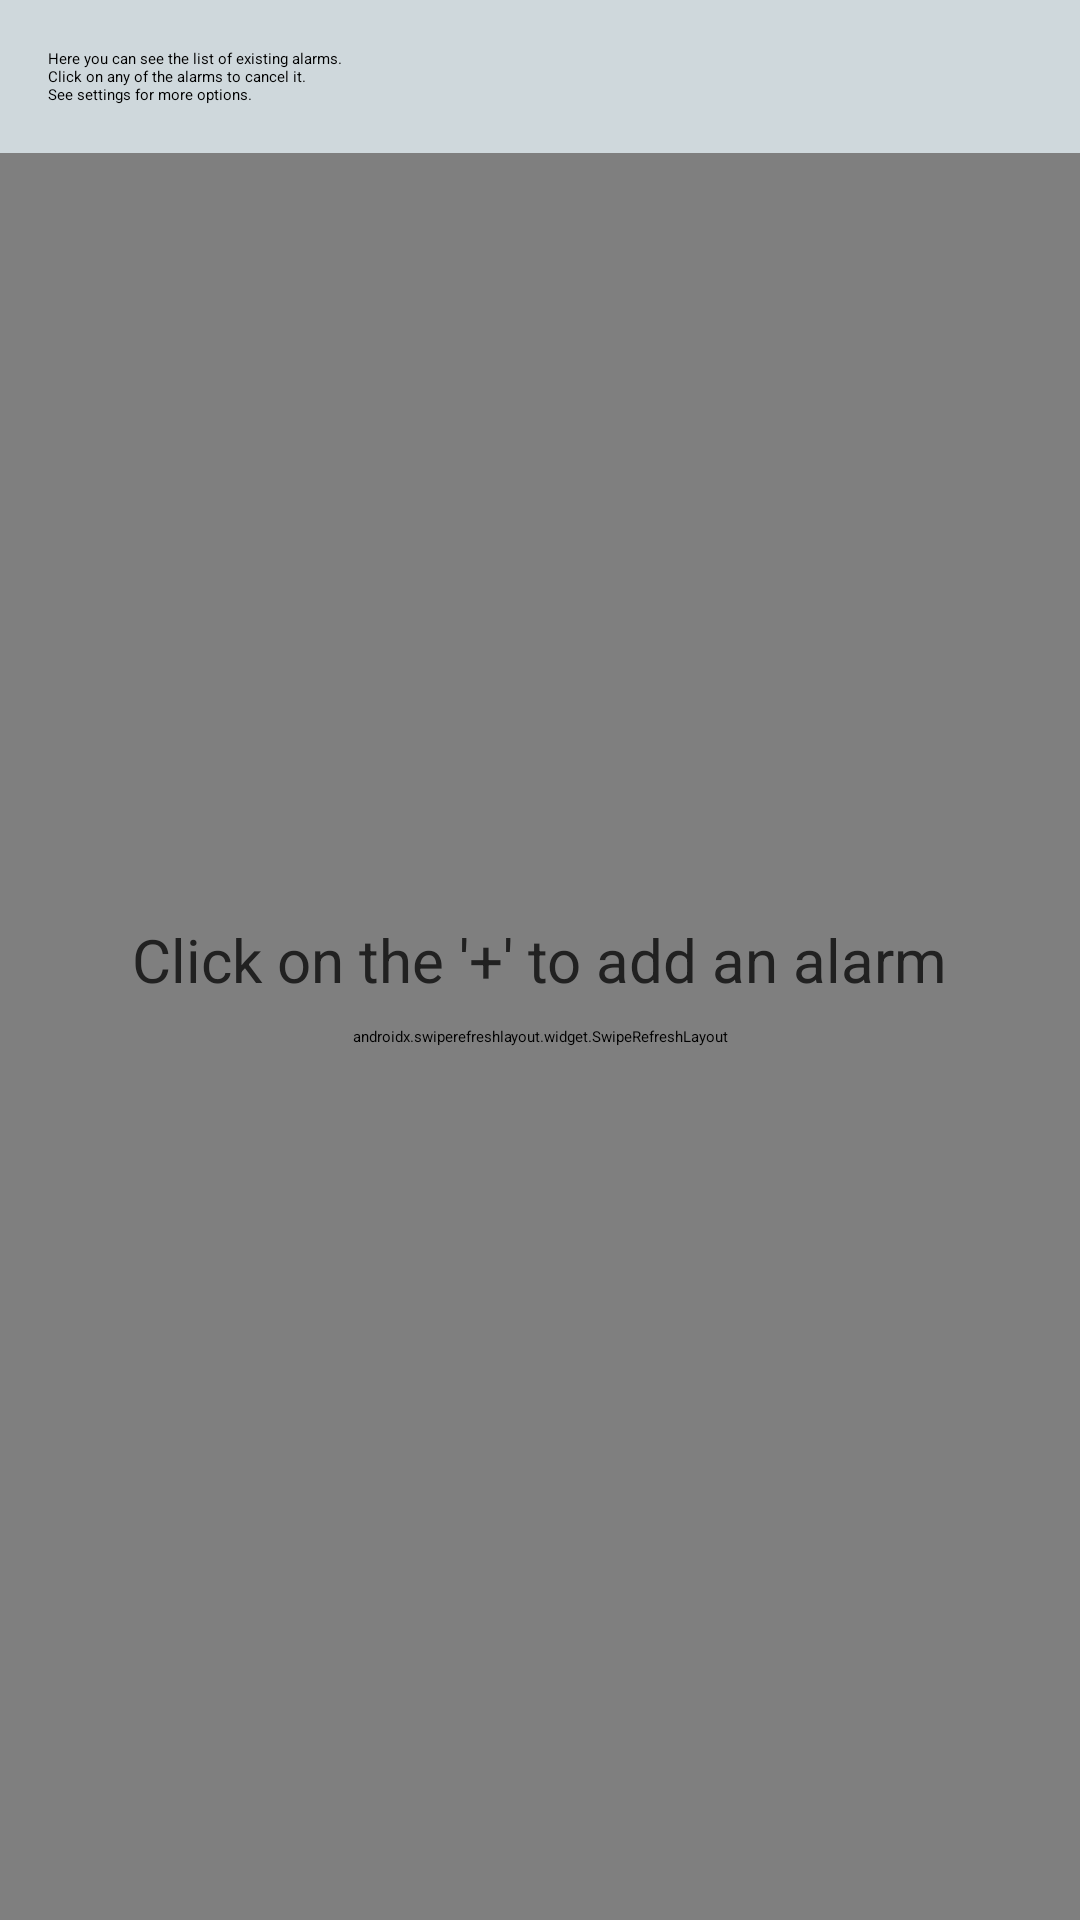

Write the Android layout XML for this screen, with the resource values it uses.
<!-- AndroidManifest.xml: application theme AppTheme -->
<!-- res/layout/content_main.xml -->
<?xml version="1.0" encoding="utf-8"?>
<RelativeLayout xmlns:android="http://schemas.android.com/apk/res/android"
    xmlns:app="http://schemas.android.com/apk/res-auto"
    xmlns:tools="http://schemas.android.com/tools"
    android:layout_width="match_parent"
    android:layout_height="match_parent"
    app:layout_behavior="@string/appbar_scrolling_view_behavior"
    tools:context=".alarm.AlarmActivity"
    tools:showIn="@layout/activity_alarm">

    <TextView
        android:id="@+id/activityDescriptionTxv"
        android:layout_width="match_parent"
        android:layout_height="wrap_content"
        android:padding="16dp"
        android:background="@color/colorPrimaryLight"
        android:text="@string/activity_alarms_description" />

    <androidx.swiperefreshlayout.widget.SwipeRefreshLayout
        android:id="@+id/swipeRefresh"
        android:layout_width="match_parent"
        android:layout_height="match_parent"
        android:layout_below="@id/activityDescriptionTxv">

        <androidx.recyclerview.widget.RecyclerView
            android:id="@+id/recyclerView"
            android:layout_width="match_parent"
            android:layout_height="match_parent"
            tools:listitem="@layout/row_list_alarm" />

    </androidx.swiperefreshlayout.widget.SwipeRefreshLayout>

    <TextView
        android:id="@+id/empty"
        android:layout_width="wrap_content"
        android:layout_height="wrap_content"
        android:layout_centerInParent="true"
        android:text="@string/click_on_the_plus_to_add_alarm"
        android:textAppearance="@style/EmptyText" />

</RelativeLayout>
<!-- res/layout/activity_alarm.xml (included above) -->
<?xml version="1.0" encoding="utf-8"?>
<androidx.coordinatorlayout.widget.CoordinatorLayout xmlns:android="http://schemas.android.com/apk/res/android"
    xmlns:app="http://schemas.android.com/apk/res-auto"
    xmlns:tools="http://schemas.android.com/tools"
    android:layout_width="match_parent"
    android:layout_height="match_parent"
    android:fitsSystemWindows="true"
    tools:context=".alarm.AlarmActivity">


    <include layout="@layout/content_main" />

    <com.google.android.material.floatingactionbutton.FloatingActionButton
        android:id="@+id/fab"
        android:layout_width="wrap_content"
        android:layout_height="wrap_content"
        android:layout_gravity="bottom|end"
        android:layout_margin="@dimen/_10sdp"
        android:src="@drawable/ic_add_white_24dp"
        app:fabSize="normal" />

</androidx.coordinatorlayout.widget.CoordinatorLayout>
<!-- resources referenced by this layout -->
<resources>
  <color name="colorPrimaryLight">#CFD8DC</color>
  <dimen name="_10sdp">10dp</dimen>
  <string name="activity_alarms_description">Here you can see the list of existing alarms.\nClick on any of the alarms to cancel it.\nSee settings for more options.</string>
  <string name="click_on_the_plus_to_add_alarm">Click on the \'+\' to add an alarm</string>
  <style name="EmptyText" parent="TextAppearance.AppCompat">
          <item name="android:textColor">@color/colorPrimaryText</item>
          <item name="android:textSize">20sp</item>
      </style>
  <style name="AppTheme">
          <item name="colorAccent">@color/colorAccent</item>
          <item name="colorPrimary">@color/colorPrimary</item>
          <item name="colorPrimaryDark">@color/colorPrimaryDark</item>
          <item name="windowActionBar">false</item>
          <item name="windowNoTitle">true</item>
          <item name="android:windowFullscreen">true</item>
      </style>
  <color name="colorPrimaryText">#212121</color>
  <color name="colorAccent">#069ecf</color>
  <color name="colorPrimary">#069ecf</color>
  <color name="colorPrimaryDark">#017398</color>
</resources>
